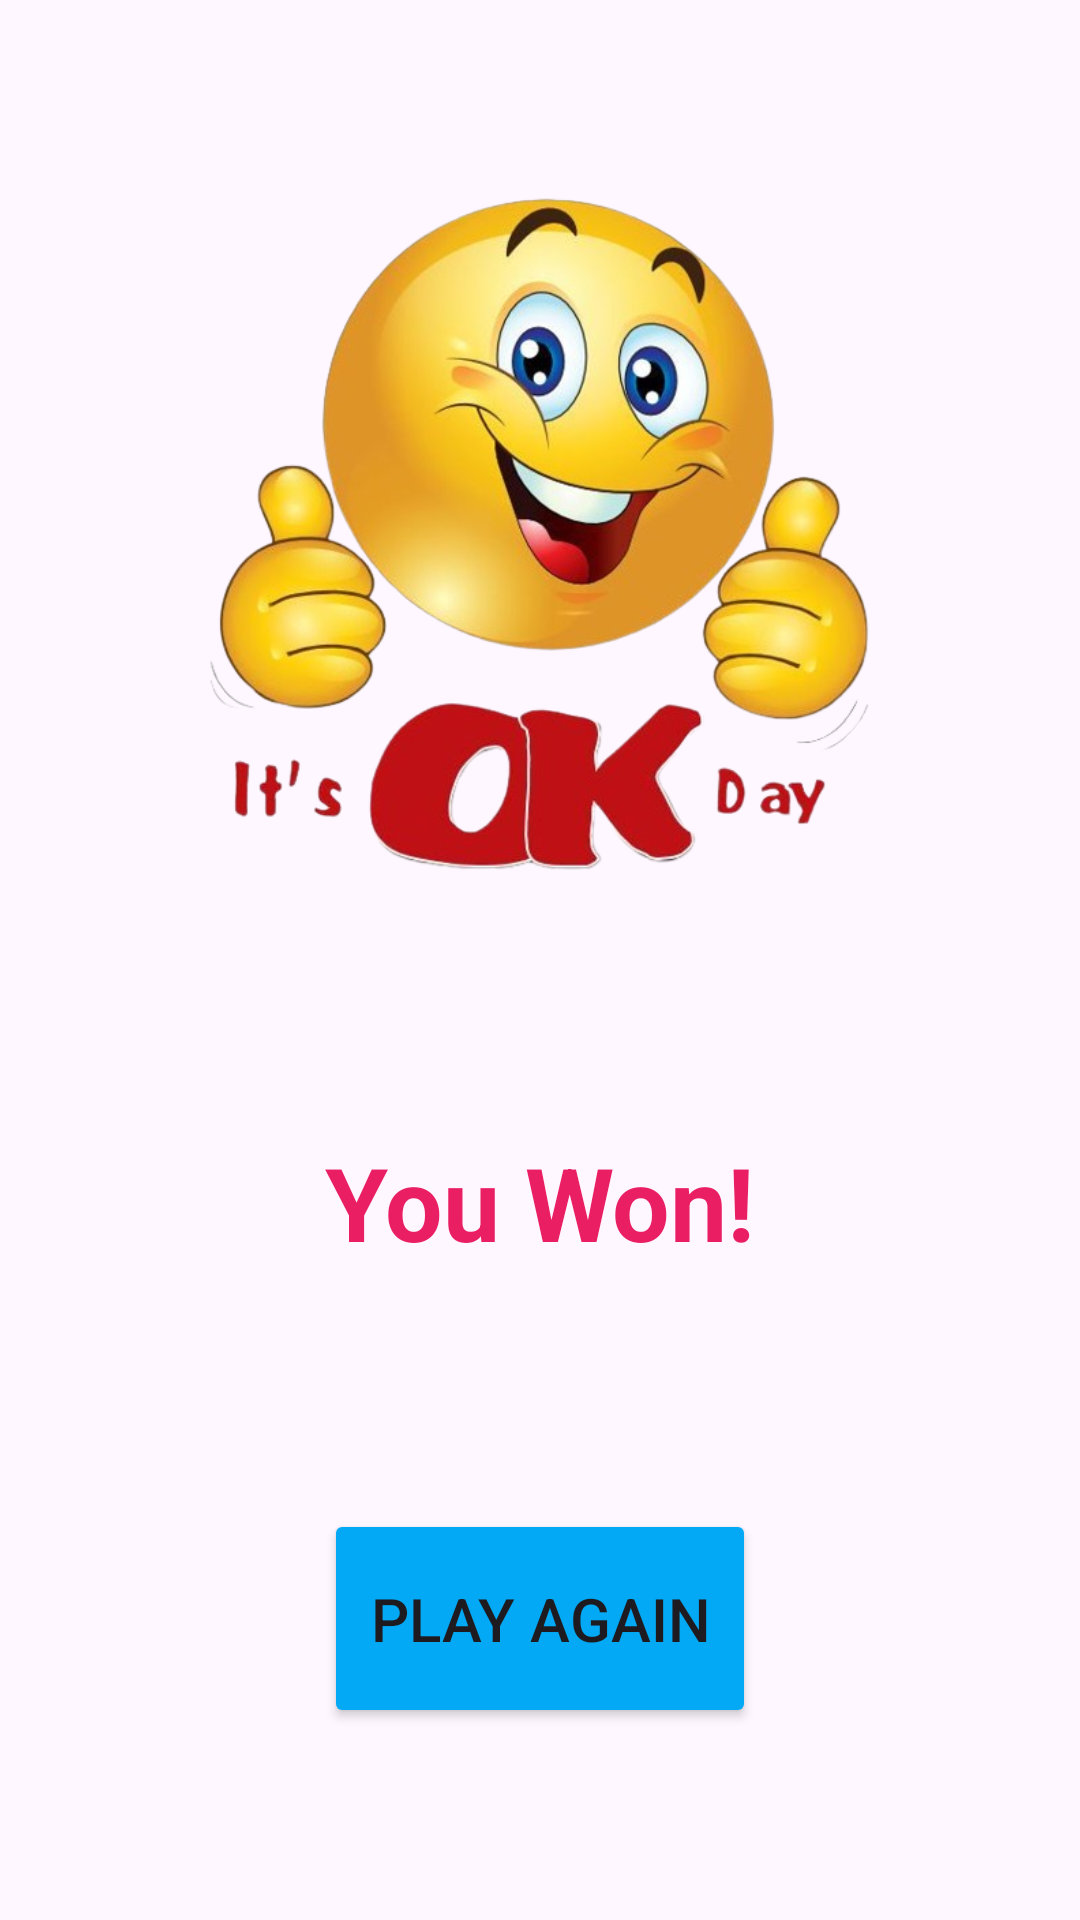

This screen was rendered from an Android layout file. Write that file and the resources it references.
<!-- AndroidManifest.xml: application theme Theme.NumberGuessrGame -->
<!-- res/layout/activity_result.xml -->
<?xml version="1.0" encoding="utf-8"?>
<androidx.constraintlayout.widget.ConstraintLayout xmlns:android="http://schemas.android.com/apk/res/android"
    xmlns:app="http://schemas.android.com/apk/res-auto"
    xmlns:tools="http://schemas.android.com/tools"
    android:layout_width="match_parent"
    android:layout_height="match_parent"
    tools:context=".ResultActivity">

    <Button
        android:id="@+id/buttonGuessAgain"
        android:layout_width="144dp"
        android:layout_height="73dp"
        android:layout_marginBottom="64dp"
        android:backgroundTint="#03A9F4"
        android:text="Play Again"
        android:textSize="20sp"
        app:layout_constraintBottom_toBottomOf="parent"
        app:layout_constraintEnd_toEndOf="parent"
        app:layout_constraintHorizontal_bias="0.5"
        app:layout_constraintStart_toStartOf="parent" />

    <ImageView
        android:id="@+id/imageViewResult"
        android:layout_width="262dp"
        android:layout_height="230dp"
        android:layout_marginTop="64dp"
        app:layout_constraintEnd_toEndOf="parent"
        app:layout_constraintHorizontal_bias="0.5"
        app:layout_constraintStart_toStartOf="parent"
        app:layout_constraintTop_toTopOf="parent"
        app:srcCompat="@drawable/won_image" />

    <TextView
        android:id="@+id/textViewResult"
        android:layout_width="wrap_content"
        android:layout_height="wrap_content"
        android:layout_marginTop="84dp"
        android:text="You Won!"
        android:textColor="#E91E63"
        android:textSize="34sp"
        android:textStyle="bold"
        app:layout_constraintEnd_toEndOf="parent"
        app:layout_constraintHorizontal_bias="0.5"
        app:layout_constraintStart_toStartOf="parent"
        app:layout_constraintTop_toBottomOf="@+id/imageViewResult" />

</androidx.constraintlayout.widget.ConstraintLayout>
<!-- resources referenced by this layout -->
<resources>
  <!-- drawable won_image: png bitmap (drawable, 287164 bytes) -->
  <style name="Theme.NumberGuessrGame" parent="Base.Theme.NumberGuessrGame" />
  <style name="Base.Theme.NumberGuessrGame" parent="Theme.Material3.DayNight.NoActionBar">
          
          
          <item name="android:statusBarColor">@color/blue</item>
      </style>
</resources>
